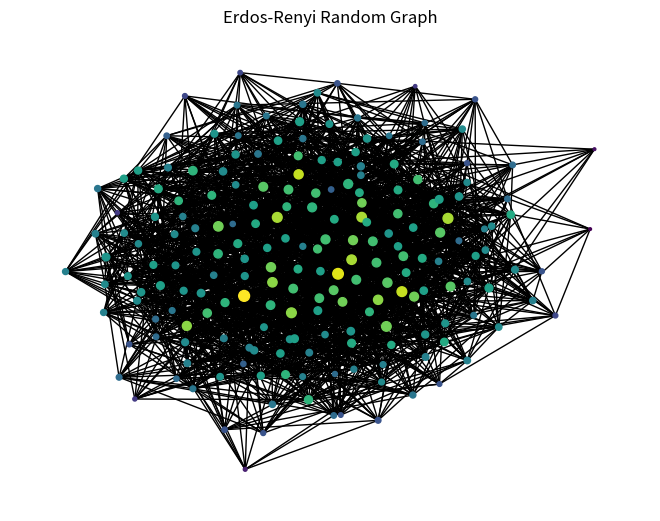

Recreate this plot in Python.
import matplotlib.pyplot as plt
import networkx as nx
def genUndirectedGraph():
    g = nx.Graph()
    #adds 1-12 as nodes
    g.add_nodes_from(range(1,13))
    #add edges (realized i made some dupes)
    g.add_edges_from([(1,2),(1,3)])
    g.add_edges_from([(2,1),(2,3)])
    g.add_edges_from([(3,1),(3,2),(3,4),(3,5),(3,12)])
    g.add_edges_from([(4,3),(4,5)])
    g.add_edges_from([(5,3),(5,4), (5,11)])
    g.add_edges_from([(6,7),(6,12)])
    g.add_edges_from([(7,6),(7,12)])
    g.add_edges_from([(8,12)])
    g.add_edges_from([(9,12)])
    g.add_edges_from([(10,12)])
    g.add_edges_from([(11,12)])
    return g
#betweenness centrality
def question3(g):
    bc = nx.betweenness_centrality(g)
    print("Question 3:")
    print("betweenness centrality of vertice 3:",bc[3])
    print("betweenness centrality of vertice 12:",bc[12],"\n")
#eigenvector centrality
def question4(g):
    ev = nx.eigenvector_centrality(g)
    print("Question 4:")
    print("Eigenvector Centrality of vertice 3:",ev[3])
    print("Eigenvector Centrality of vertice 12:",ev[12],"\n")

#average length of shortest path
def question5(g):
    avgPath = nx.average_shortest_path_length(g)
    print("Question 5:")
    print("Average length of shortest path:",avgPath)
    
#degree distribution
def question6(g):
    distribution=[]
    #generates degree distribution
    for i in range(1,13):
        distribution.append(g.degree[i])

    fig, ax = plt.subplots()
    xAxis = [str(i) for i in range(1,13)]
    ax.bar(xAxis, height=distribution)
    ax.set_xlabel('Vertex')
    ax.set_ylabel('Number of Degrees')
    ax.set_title('Degree Distribution Among Vertices')

    plt.show()

def question9():
    #generates the plots and gets betweenness centrality
    g = nx.erdos_renyi_graph(n=200, p=0.1)
    bc = nx.betweenness_centrality(g)
    degree = dict(g.degree())
    #multiplier scales size of vertex so they are actually visible
    multiplier = 5000
    nodeSize = [v*multiplier for v in bc.values()]
    nodeColors = [degree[node] for node in g.nodes()]

    nx.draw(g, node_size= nodeSize, node_color = nodeColors)
    plt.title('Erdos-Renyi Random Graph')
    plt.show()

def main():
    g = genUndirectedGraph()
    #question3(g)
    #question4(g)
    #question5(g)
    #question6(g)
    question9()

main()
